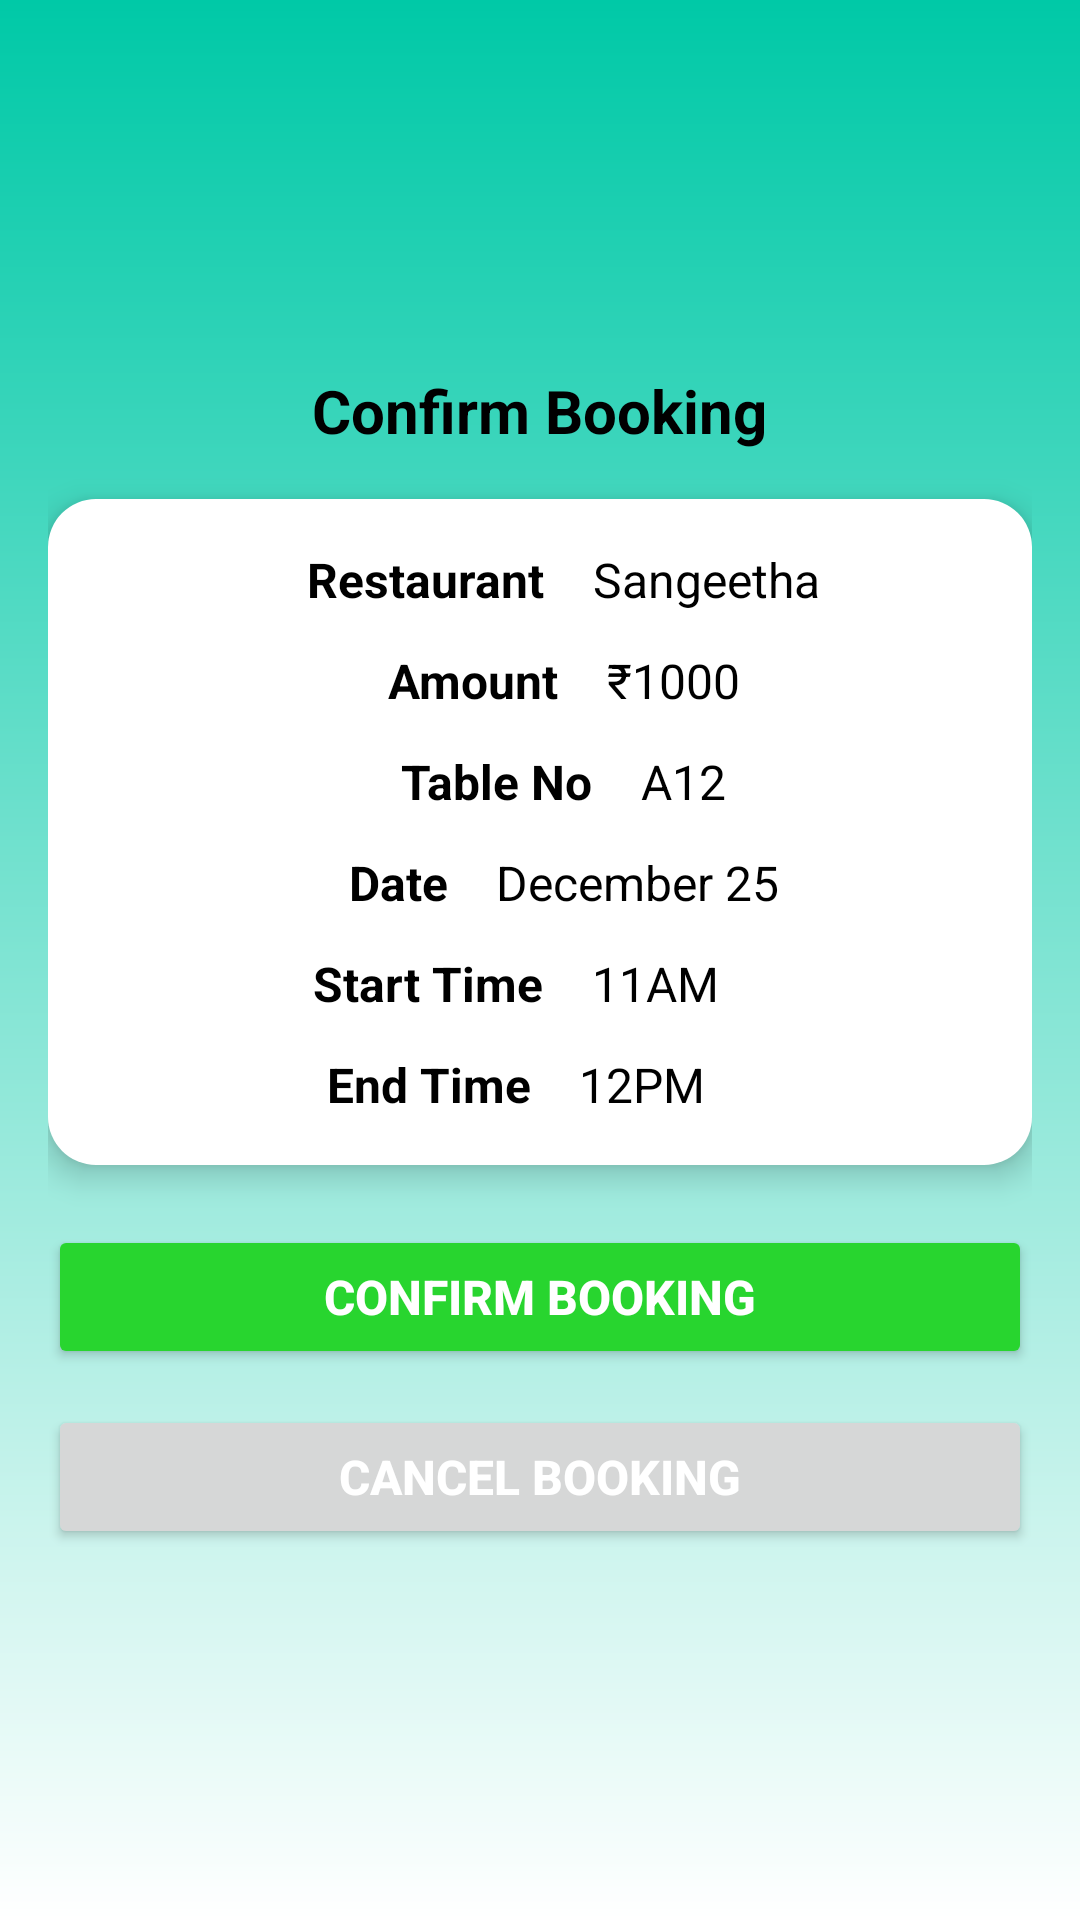

The Android layout XML behind this screen, and the referenced resources:
<!-- AndroidManifest.xml: application theme Theme.TableBooking -->
<!-- res/layout/activity_confirmbooking_main.xml -->
<?xml version="1.0" encoding="utf-8"?>
<LinearLayout xmlns:android="http://schemas.android.com/apk/res/android"
    xmlns:app="http://schemas.android.com/apk/res-auto"
    android:layout_width="match_parent"
    android:layout_height="match_parent"
    android:orientation="vertical"
    android:gravity="center"
    android:padding="16dp"
    android:background="@drawable/style_green_gradient">

    <TextView
        android:layout_width="wrap_content"
        android:layout_height="wrap_content"
        android:text="Confirm Booking"
        android:textSize="20sp"
        android:textStyle="bold"
        android:textColor="@color/black"
        android:layout_marginBottom="16dp"/>

    <LinearLayout
        android:layout_width="match_parent"
        android:layout_height="wrap_content"
        android:padding="16dp"
        android:background="@drawable/confirm"
        android:orientation="vertical"
        android:elevation="6dp">

        
        <LinearLayout
            android:layout_width="match_parent"
            android:layout_height="wrap_content"
            android:orientation="horizontal"
            android:layout_marginBottom="12dp"
            android:gravity="center">

            <TextView
                android:layout_width="wrap_content"
                android:layout_height="wrap_content"
                android:text="Restaurant"
                android:layout_marginStart="16dp"
                android:layout_marginEnd="16dp"

                android:textSize="16sp"
                android:textStyle="bold"
                android:textColor="@color/black"/>

            <TextView
                android:layout_width="wrap_content"
                android:layout_height="wrap_content"
                android:text="Sangeetha"
                android:textSize="16sp"
                android:textColor="@color/black"/>
        </LinearLayout>

        
        <LinearLayout
            android:layout_width="match_parent"
            android:layout_height="wrap_content"
            android:orientation="horizontal"
            android:layout_marginBottom="12dp"
            android:gravity="center">

            <TextView
                android:layout_width="wrap_content"
                android:layout_height="wrap_content"
                android:text="Amount"
                android:textSize="16sp"
                android:textStyle="bold"
                android:layout_marginStart="16dp"
                android:layout_marginEnd="16dp"

                android:textColor="@color/black"/>

            <TextView
                android:layout_width="wrap_content"
                android:layout_height="wrap_content"
                android:id="@+id/amountTV"
                android:text="₹1000"
                android:textSize="16sp"
                android:textColor="@color/black"/>
        </LinearLayout>

        
        <LinearLayout
            android:layout_width="match_parent"
            android:layout_height="wrap_content"
            android:orientation="horizontal"
            android:layout_marginBottom="12dp"
            android:gravity="center">

            <TextView
                android:layout_width="wrap_content"
                android:layout_height="wrap_content"
                android:text="Table No"
                android:textSize="16sp"
                android:textStyle="bold"
                android:layout_marginStart="16dp"
                android:layout_marginEnd="16dp"

                android:textColor="@color/black"/>

            <TextView
                android:layout_width="wrap_content"
                android:layout_height="wrap_content"
                android:id="@+id/tableNoTV"
                android:text="A12"
                android:textSize="16sp"
                android:textColor="@color/black"/>
        </LinearLayout>

        
        <LinearLayout
            android:layout_width="match_parent"
            android:layout_height="wrap_content"
            android:orientation="horizontal"
            android:layout_marginBottom="12dp"
            android:gravity="center">

            <TextView
                android:layout_width="wrap_content"
                android:layout_height="wrap_content"
                android:text="Date"
                android:layout_marginStart="16dp"
                android:layout_marginEnd="16dp"

                android:textSize="16sp"
                android:textStyle="bold"
                android:textColor="@color/black"/>

            <TextView
                android:layout_width="wrap_content"
                android:layout_height="wrap_content"
                android:id="@+id/bookingDateTV"
                android:text="December 25"

                android:textSize="16sp"
                android:textColor="@color/black"/>
        </LinearLayout>

        
        <LinearLayout
            android:layout_width="match_parent"
            android:layout_height="wrap_content"
            android:orientation="horizontal"
            android:layout_marginBottom="12dp"
            android:layout_marginStart="16dp"
            android:layout_marginEnd="16dp"
            android:gravity="center">

            <TextView
                android:layout_width="wrap_content"
                android:layout_height="wrap_content"
                android:text="Start Time"
                android:textSize="16sp"
                android:textStyle="bold"
                android:textColor="@color/black"/>

            <TextView
                android:layout_width="wrap_content"
                android:layout_height="wrap_content"
                android:id="@+id/startTimeTV"
                android:text="11AM"
                android:layout_marginStart="16dp"
                android:layout_marginEnd="16dp"

                android:textSize="16sp"
                android:textColor="@color/black"/>
        </LinearLayout>

        
        <LinearLayout
            android:layout_width="match_parent"
            android:layout_height="wrap_content"
            android:orientation="horizontal"
            android:layout_marginStart="16dp"
            android:layout_marginEnd="16dp"

            android:gravity="center">

            <TextView
                android:layout_width="wrap_content"
                android:layout_height="wrap_content"
                android:text="End Time"
                android:textSize="16sp"
                android:textStyle="bold"
                android:textColor="@color/black"/>

            <TextView
                android:layout_width="wrap_content"
                android:layout_height="wrap_content"
                android:id="@+id/endTimeTV"
                android:text="12PM"
                android:textSize="16sp"
                android:layout_marginStart="16dp"
                android:layout_marginEnd="16dp"

                android:textColor="@color/black"/>
        </LinearLayout>

    </LinearLayout>

    
    <Button
        android:layout_width="match_parent"
        android:layout_height="wrap_content"
        android:text="Confirm Booking"
        android:id="@+id/confirmBtn"
        android:textSize="16sp"
        android:textStyle="bold"
        android:layout_marginTop="20dp"
        android:backgroundTint="@color/green"
        android:textColor="@color/white"
        android:padding="12dp"/>

    
    <Button
        android:layout_width="match_parent"
        android:layout_height="wrap_content"
        android:text="Cancel Booking"
        android:textSize="16sp"
        android:textStyle="bold"
        android:layout_marginTop="12dp"
        android:textColor="@color/white"
        android:padding="12dp"/>

</LinearLayout>
<!-- resources referenced by this layout -->
<resources>
  <color name="black">#FF000000</color>
  <color name="green">#28D52F</color>
  <color name="white">#FFFFFFFF</color>
  <!-- drawable confirm (drawable) -->
  <shape xmlns:android="http://schemas.android.com/apk/res/android" android:shape="rectangle">
      <corners android:radius="16dp"/>
      <solid android:color="@color/white"/>
  
      <padding android:left="16dp" android:right="16dp" android:top="12dp" android:bottom="12dp"/>
  </shape>
  <!-- drawable style_green_gradient (drawable) -->
  <?xml version="1.0" encoding="utf-8"?>
  <layer-list xmlns:android="http://schemas.android.com/apk/res/android">
  
      
      <item>
          <shape android:shape="rectangle">
              <gradient
                  android:angle="270"
                  android:startColor="#00C9A7"
                  android:endColor="#FFFFFF"
                  android:type="linear"/>
          </shape>
      </item>
  
  </layer-list>
  <style name="Theme.TableBooking" parent="Base.Theme.TableBooking" />
  <style name="Base.Theme.TableBooking" parent="Theme.Material3.DayNight.NoActionBar">
          
          
      </style>
</resources>
